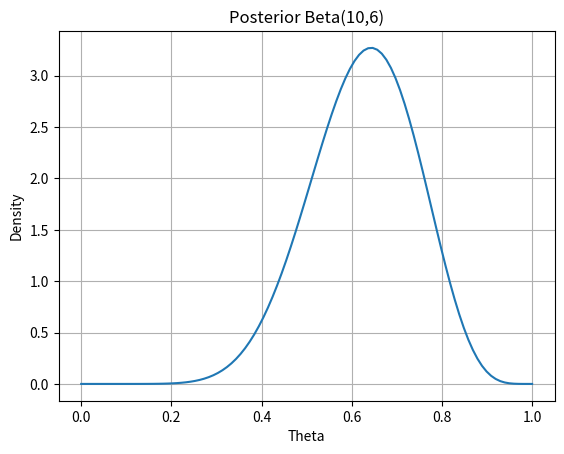

Python code for this plot:
# Example: Coin flip posterior
import numpy as np
import matplotlib.pyplot as plt
from scipy.stats import beta

# Prior parameters
a, b = 2, 2  # Beta(2,2)

# Observed data: 8 heads, 4 tails
heads = 8
tails = 4

# Posterior parameters
a_post = a + heads
b_post = b + tails

x = np.linspace(0, 1, 100)
y = beta.pdf(x, a_post, b_post)

plt.plot(x, y)
plt.title(f"Posterior Beta({a_post},{b_post})")
plt.xlabel("Theta")
plt.ylabel("Density")
plt.grid()
plt.show()